Image classification data set "Conilon" (nestorflaviano/Conilon on GitHub). Class labels (3): acaro vermelho, bicho mineiro, folha sadia.

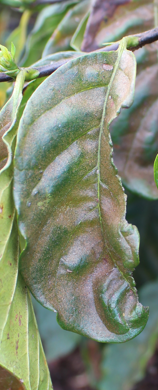
Label: acaro vermelho

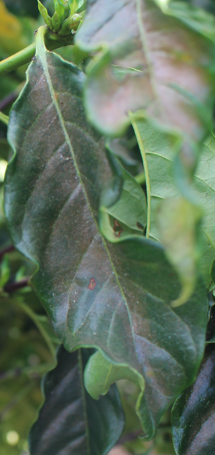
Label: acaro vermelho

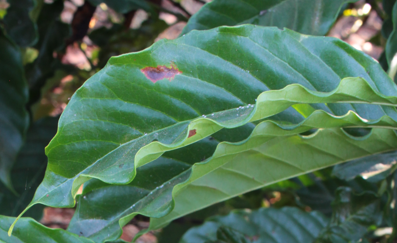
Label: bicho mineiro

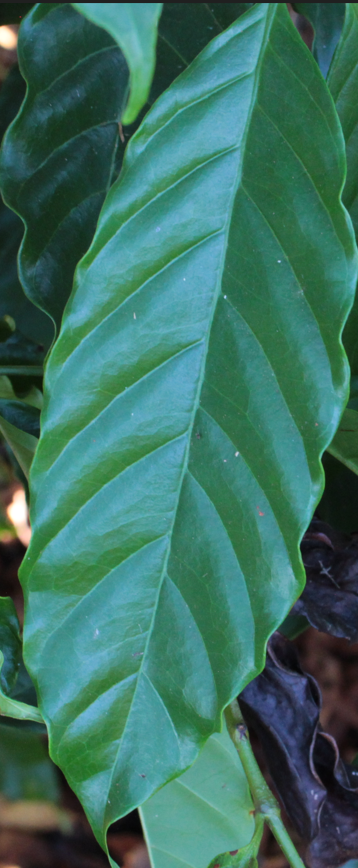
Label: folha sadia

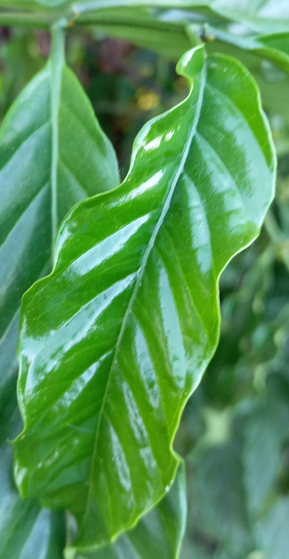
Label: folha sadia

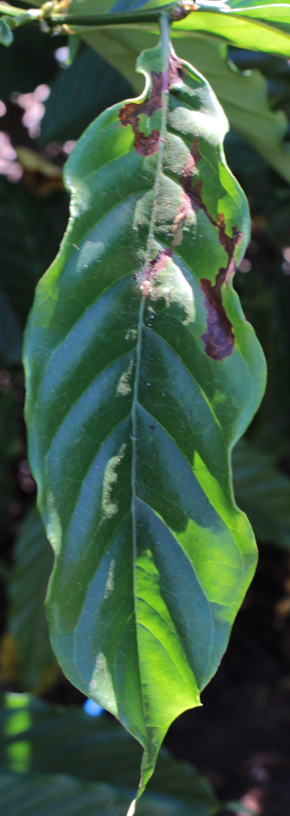
Label: bicho mineiro
